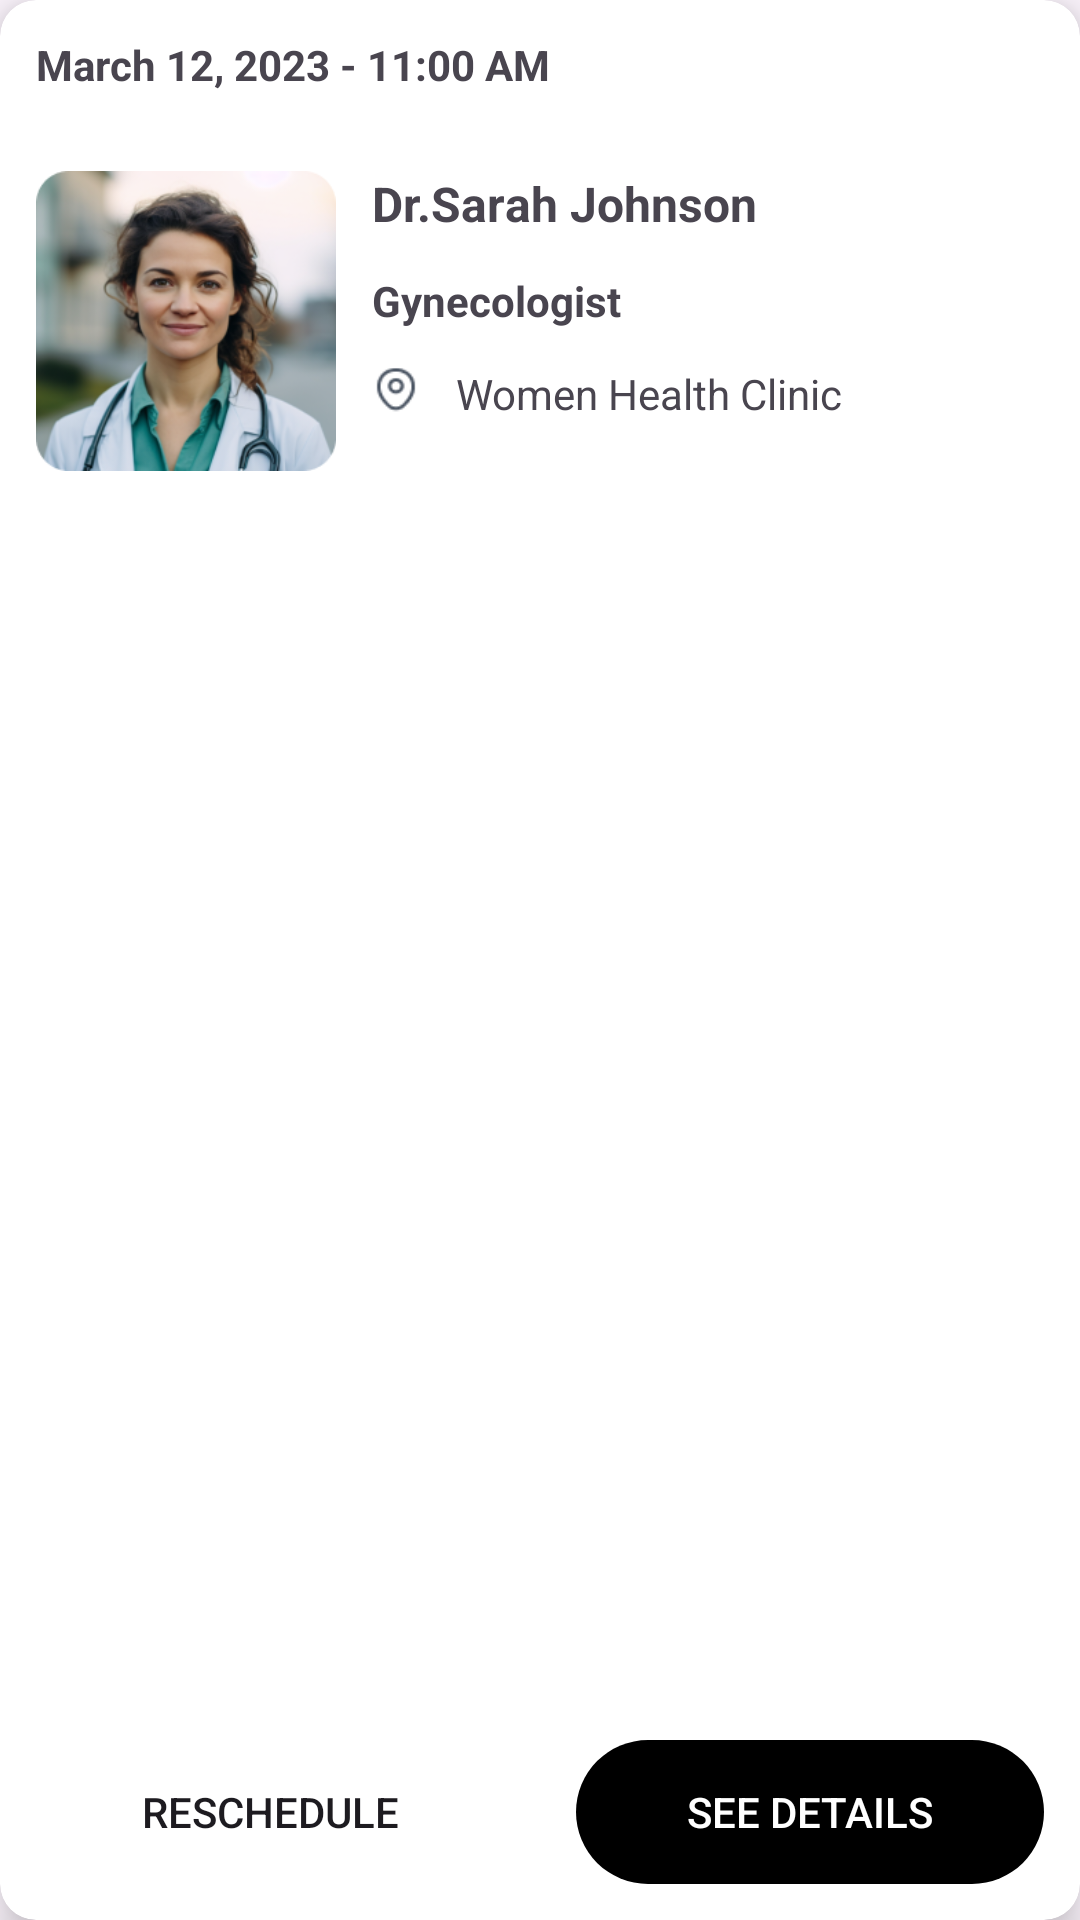

Produce the Android XML layout that renders to this screen, including the resource entries it uses.
<!-- AndroidManifest.xml: application theme Theme.Iontophoresis -->
<!-- res/layout/upcoming_card.xml -->
<?xml version="1.0" encoding="utf-8"?>
<androidx.cardview.widget.CardView xmlns:android="http://schemas.android.com/apk/res/android"
    android:layout_width="match_parent"
    android:layout_height="250dp"
    xmlns:app="http://schemas.android.com/apk/res-auto"
    app:cardCornerRadius="12dp"
    app:cardElevation="8dp">
    <androidx.constraintlayout.widget.ConstraintLayout
        android:layout_width="match_parent"
        android:layout_height="match_parent"
        >
        <androidx.constraintlayout.widget.Guideline
            android:layout_width="wrap_content"
            android:layout_height="wrap_content"
            android:orientation="vertical"/>
        <TextView
            android:id="@+id/history_time"
            android:layout_width="match_parent"
            android:layout_height="wrap_content"
            android:text="March 12, 2023 - 11:00 AM"
            app:layout_constraintTop_toTopOf="parent"
            app:layout_constraintStart_toStartOf="parent"
            android:layout_margin="12dp"
            android:textStyle="bold"/>
        <View
            android:id="@+id/line"
            android:layout_width="match_parent"
            android:layout_height="2dp"
            app:layout_constraintTop_toBottomOf="@id/history_time"
            app:layout_constraintStart_toStartOf="parent"
            android:layout_margin="12dp"
            android:background="@color/gray_soft"/>
        <ImageView
            android:id="@+id/image"
            android:layout_margin="12dp"
            app:layout_constraintStart_toStartOf="parent"
            app:layout_constraintTop_toBottomOf="@id/line"
            android:layout_width="100dp"
            android:layout_height="100dp"
            android:src="@drawable/doctor_image"/>
        <TextView
            android:id="@+id/doctor_name"
            android:layout_margin="12dp"
            android:layout_width="wrap_content"
            android:layout_height="wrap_content"
            android:text="Dr.Sarah Johnson"
            android:textStyle="bold"
            android:textSize="16dp"
            app:layout_constraintTop_toBottomOf="@id/line"
            app:layout_constraintStart_toEndOf="@id/image"/>
        <TextView
            android:id="@+id/specialist"
            android:layout_margin="12dp"
            android:layout_width="wrap_content"
            android:layout_height="wrap_content"
            android:text="Gynecologist"
            android:textColor="@color/gary"
            android:textStyle="bold"
            app:layout_constraintTop_toBottomOf="@id/doctor_name"
            app:layout_constraintStart_toEndOf="@id/image"/>
        <TextView
            android:id="@+id/location"
            android:layout_margin="12dp"
            android:layout_width="wrap_content"
            android:layout_height="wrap_content"
            android:text="Women Health Clinic"
            android:textColor="@color/gary"
            app:layout_constraintTop_toBottomOf="@id/specialist"
            app:layout_constraintStart_toEndOf="@id/icon_image"/>
        <ImageView
            android:id="@+id/icon_image"
            android:layout_margin="12dp"
            android:layout_width="16dp"
            android:layout_height="16dp"
            android:src="@drawable/custom_location_icon"
            app:layout_constraintTop_toBottomOf="@id/specialist"
            app:layout_constraintStart_toEndOf="@id/image"/>

        <androidx.constraintlayout.widget.Guideline
            android:id="@+id/guidlineV"
            android:layout_width="wrap_content"
            android:layout_height="wrap_content"
            android:orientation="vertical"
            app:layout_constraintGuide_percent="0.5"/>

        <androidx.appcompat.widget.AppCompatButton
            android:id="@+id/btn_reschedule"
            android:layout_width="0dp"
            android:layout_height="wrap_content"
            android:text="RESCHEDULE"
            android:layout_margin="12dp"
            android:background="@drawable/bg_submit"
            android:backgroundTint="@color/gray_soft"
            app:layout_constraintStart_toStartOf="parent"
            app:layout_constraintEnd_toEndOf="@id/guidlineV"
            app:layout_constraintBottom_toBottomOf="parent"/>

        <androidx.appcompat.widget.AppCompatButton
            android:id="@+id/btn_details"
            android:layout_width="0dp"
            android:layout_height="wrap_content"
            android:text="SEE DETAILS"
            android:layout_margin="12dp"
            android:background="@drawable/bg_submit"
            android:backgroundTint="@color/black"
            android:textColor="@color/white"
            app:layout_constraintStart_toStartOf="@id/guidlineV"
            app:layout_constraintEnd_toEndOf="parent"
            app:layout_constraintBottom_toBottomOf="parent"/>

        <View
            android:id="@+id/line2"
            android:layout_width="match_parent"
            android:layout_height="2dp"
            android:background="@color/gray_soft"
            app:layout_constraintBottom_toTopOf="@id/btn_reschedule"
            android:layout_margin="12dp"/>

    </androidx.constraintlayout.widget.ConstraintLayout>

</androidx.cardview.widget.CardView>
<!-- resources referenced by this layout -->
<resources>
  <color name="black">#FF000000</color>
  <color name="white">#FFFFFFFF</color>
  <!-- drawable bg_submit (drawable) -->
  <?xml version="1.0" encoding="utf-8"?>
  <shape xmlns:android="http://schemas.android.com/apk/res/android"
      android:shape="rectangle">
  <corners android:radius="24dp"/>
  </shape>
  <!-- drawable custom_location_icon (drawable) -->
  <layer-list xmlns:android="http://schemas.android.com/apk/res/android">
      <item android:drawable="@drawable/location_icon2"
          android:width="12dp"
      android:height="12dp"
      android:gravity="center"/>
  </layer-list>
  <!-- drawable doctor_image: png bitmap (drawable, 117104 bytes) -->
  <style name="Theme.Iontophoresis" parent="Base.Theme.Iontophoresis" />
  <!-- drawable location_icon2: png bitmap (drawable, 586 bytes) -->
  <style name="Base.Theme.Iontophoresis" parent="Theme.Material3.DayNight.NoActionBar">
          
          
      </style>
</resources>
